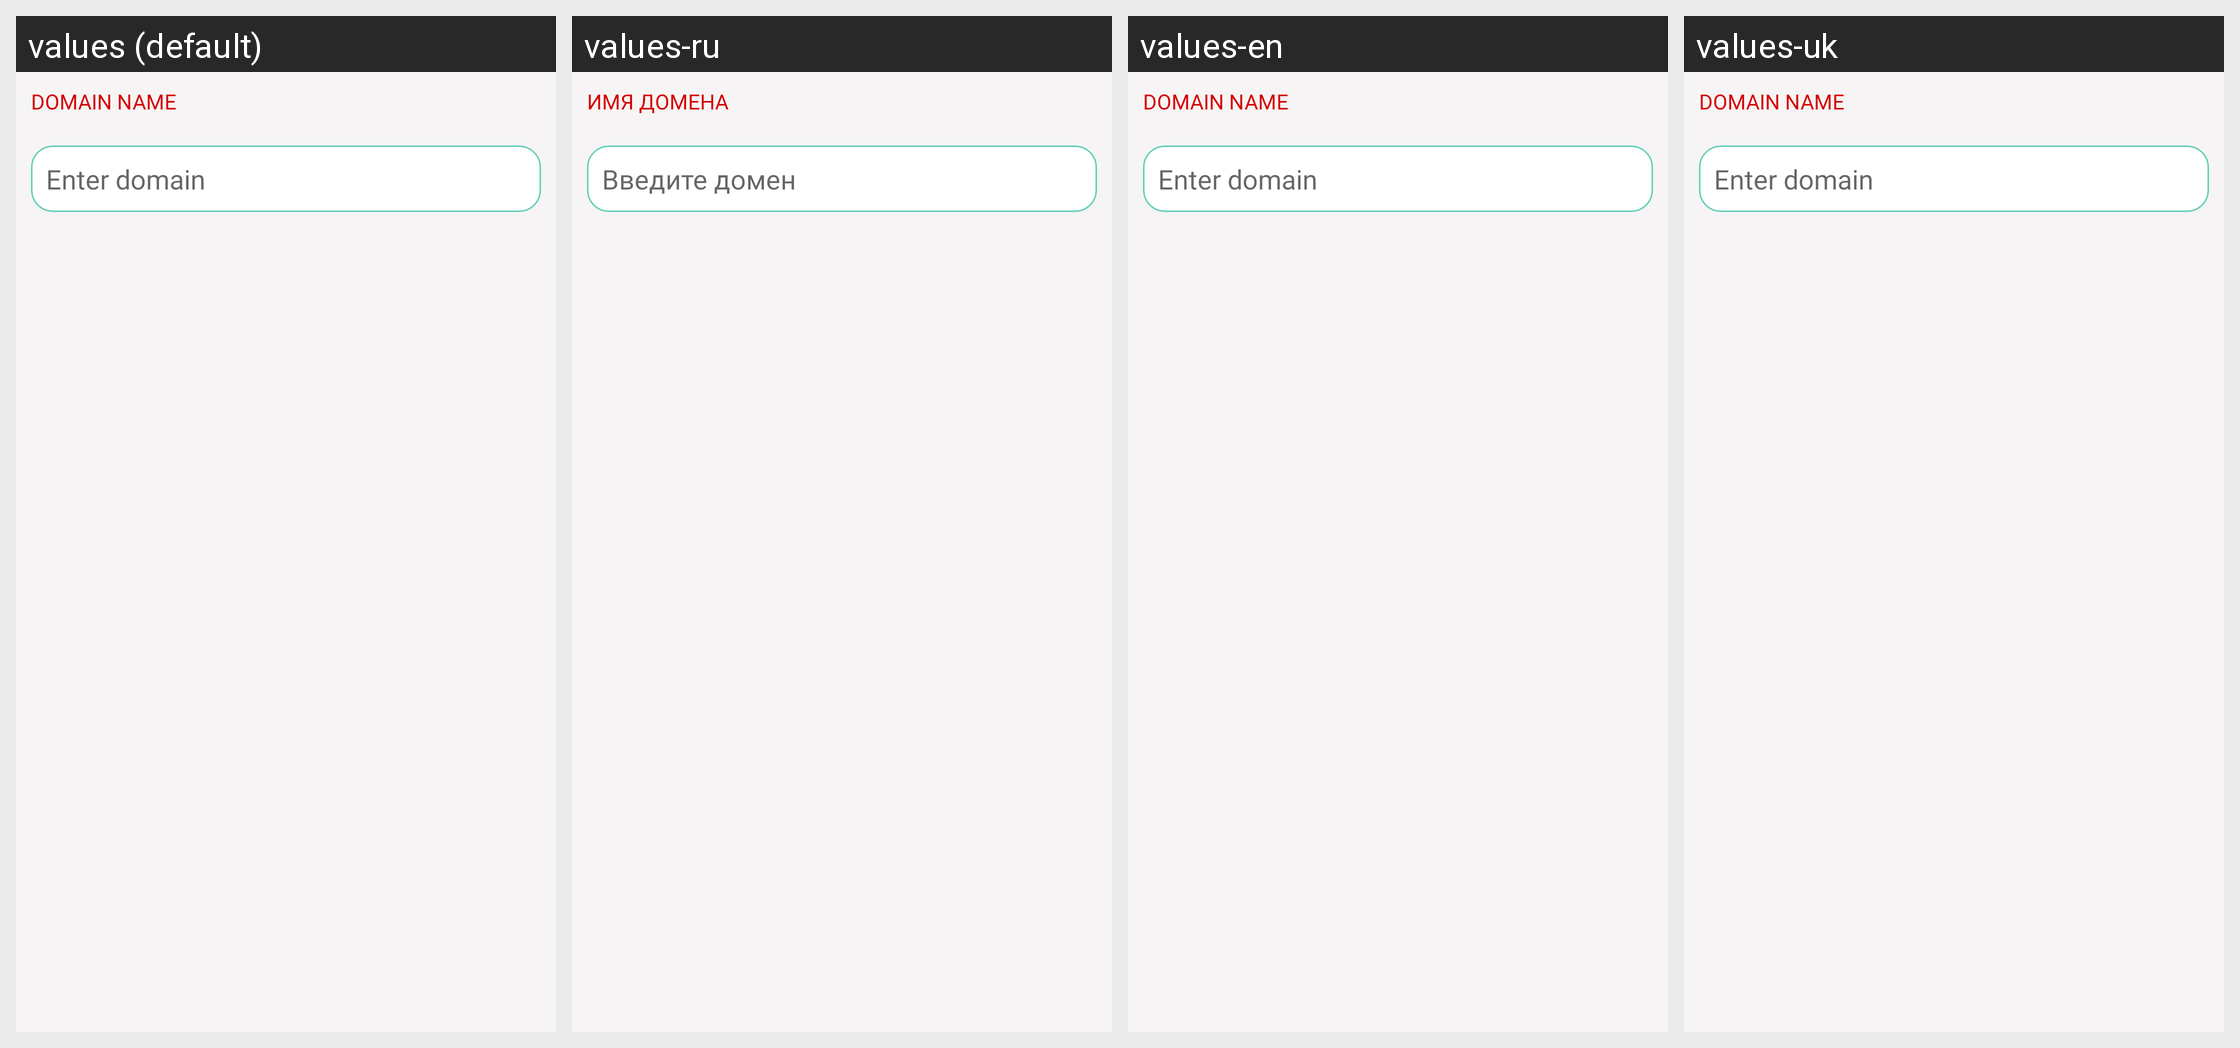

For this localized Android screen grid, give each drawn string resource with its value in every locale shown.
Android screen res/layout/activity_dnslookup.xml rendered under 4 locales, left to right: values (default), values-ru, values-en, values-uk. Device: Nexus 5 (rendered at 1080×1920; each locale shown at half size, 540×960, under a caption strip naming it); theme AppTheme.NoActionBar.
Strings drawn on this screen, with the default value and each locale's value (text and hints the layout hard-codes, and strings that could not be matched under every locale, appear in the picture but are not listed):

domain_name
  values: Domain Name
  values-ru: Имя домена
  values-en: Domain Name
  values-uk: Domain Name  [not translated; the default value is used]

enter_domain
  values: Enter domain
  values-ru: Введите домен
  values-en: Enter domain
  values-uk: Enter domain  [not translated; the default value is used]
